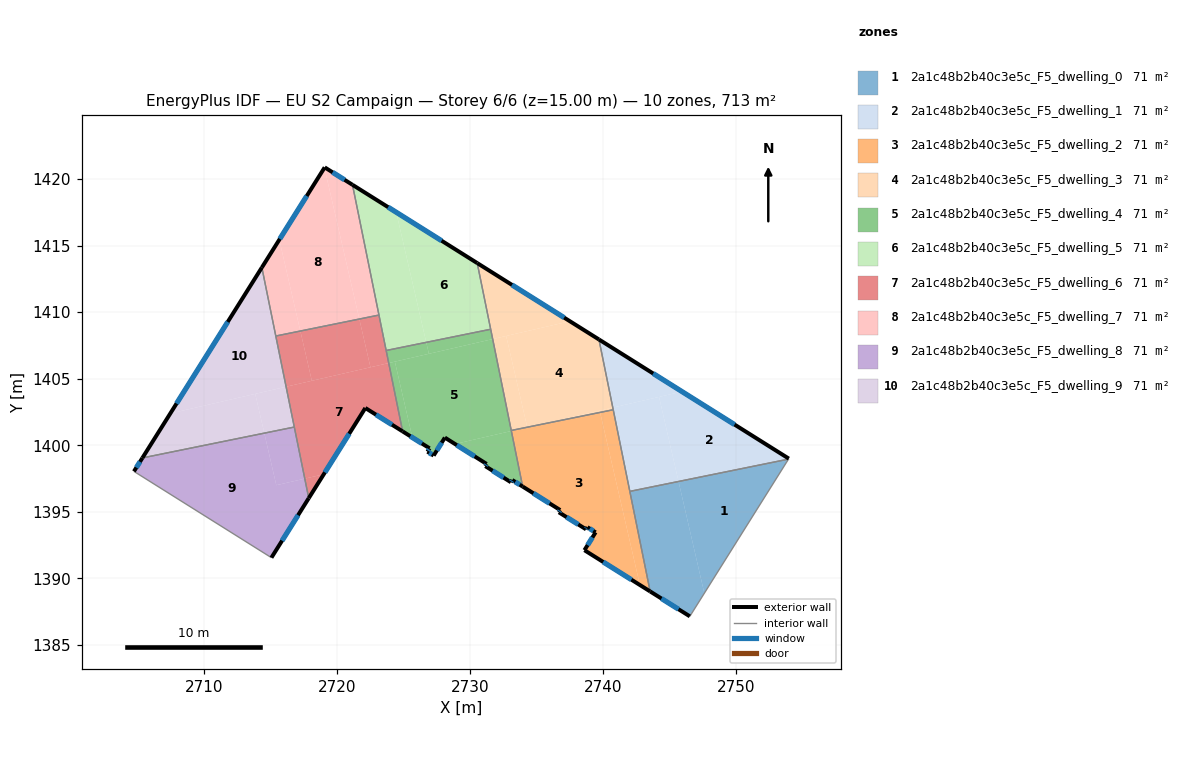
=== STOREY PLAN SPEC (per zone: floor XY polygon, exterior-wall plan segments, windows/doors) ===
zone 1: 2a1c48b2b40c3e5c_F5_dwelling_0  (71.3 m²)
  floor: (2753.94, 1398.95) (2747.61, 1388.87) (2745.68, 1397.27)
  floor: (2745.68, 1397.27) (2747.61, 1388.87) (2746.53, 1387.14) (2743.54, 1389.01) (2742.01, 1396.53)
  exterior wall: (2743.54, 1389.01) – (2746.53, 1387.14)  [3.5 m]
    window: (2744.40, 1388.47) – (2745.67, 1387.67)  [1.9 m²]
  interior walls: 3
zone 2: 2a1c48b2b40c3e5c_F5_dwelling_1  (71.3 m²)
  floor: (2753.97, 1398.99) (2753.94, 1398.95) (2745.68, 1397.27) (2744.21, 1403.63) (2745.94, 1404.03)
  floor: (2745.94, 1404.03) (2740.73, 1402.83) (2739.69, 1407.95)
  floor: (2744.21, 1403.63) (2745.68, 1397.27) (2742.01, 1396.53) (2740.73, 1402.83)
  exterior wall: (2753.97, 1398.99) – (2739.69, 1407.95)  [16.8 m]
    window: (2749.89, 1401.55) – (2743.77, 1405.39)  [9.3 m²]
  interior walls: 4
zone 3: 2a1c48b2b40c3e5c_F5_dwelling_2  (71.3 m²)
  floor: (2739.78, 1402.47) (2742.77, 1389.49) (2738.60, 1392.11) (2739.44, 1393.45) (2738.83, 1393.84) (2738.72, 1393.68) (2736.68, 1394.96) (2736.78, 1395.12) (2733.96, 1396.89) (2733.11, 1401.07) (2734.61, 1401.41)
  floor: (2734.30, 1401.35) (2733.11, 1401.07) (2733.10, 1401.11)
  floor: (2740.77, 1402.67) (2743.54, 1389.01) (2742.77, 1389.49) (2739.78, 1402.47)
  exterior wall: (2738.60, 1392.11) – (2743.54, 1389.01)  [5.8 m]
    window: (2740.01, 1391.22) – (2742.13, 1389.89)  [3.2 m²]
  exterior wall: (2739.44, 1393.45) – (2738.60, 1392.11)  [1.6 m]
    window: (2739.20, 1393.07) – (2738.84, 1392.49)  [0.9 m²]
  exterior wall: (2738.83, 1393.84) – (2739.44, 1393.45)  [0.7 m]
    window: (2739.00, 1393.73) – (2739.27, 1393.56)  [0.4 m²]
  exterior wall: (2738.79, 1393.78) – (2738.83, 1393.84)  [0.1 m]
  exterior wall: (2738.72, 1393.68) – (2738.79, 1393.78)  [0.1 m]
    window: (2738.74, 1393.71) – (2738.77, 1393.75)  [0.1 m²]
  exterior wall: (2736.68, 1394.96) – (2738.72, 1393.68)  [2.4 m]
    window: (2737.26, 1394.59) – (2738.14, 1394.04)  [1.3 m²]
  exterior wall: (2736.78, 1395.12) – (2736.68, 1394.96)  [0.2 m]
    window: (2736.75, 1395.08) – (2736.71, 1395.01)  [0.1 m²]
  exterior wall: (2733.96, 1396.89) – (2736.78, 1395.12)  [3.3 m]
    window: (2734.77, 1396.39) – (2735.98, 1395.63)  [1.8 m²]
  interior walls: 4
zone 4: 2a1c48b2b40c3e5c_F5_dwelling_3  (71.3 m²)
  floor: (2739.69, 1407.95) (2740.73, 1402.83) (2734.62, 1401.42) (2734.30, 1401.35) (2732.72, 1408.21) (2737.51, 1409.32)
  floor: (2737.51, 1409.32) (2731.71, 1407.98) (2730.54, 1413.69)
  floor: (2732.72, 1408.21) (2734.30, 1401.35) (2733.10, 1401.11) (2731.71, 1407.98)
  floor: (2740.73, 1402.83) (2740.77, 1402.67) (2739.78, 1402.47) (2739.75, 1402.60)
  floor: (2739.75, 1402.60) (2739.78, 1402.47) (2734.62, 1401.42)
  exterior wall: (2739.69, 1407.95) – (2730.54, 1413.69)  [10.8 m]
    window: (2737.08, 1409.59) – (2733.16, 1412.05)  [6.0 m²]
  interior walls: 4
zone 5: 2a1c48b2b40c3e5c_F5_dwelling_4  (71.3 m²)
  floor: (2731.71, 1407.98) (2733.11, 1401.07) (2728.87, 1400.09) (2728.11, 1400.57) (2727.27, 1399.22) (2726.80, 1399.51) (2726.96, 1399.77) (2725.67, 1400.58) (2724.35, 1406.28)
  floor: (2726.71, 1407.73) (2726.91, 1406.87) (2723.89, 1406.17) (2723.70, 1407.12)
  floor: (2733.11, 1401.07) (2733.96, 1396.89) (2733.18, 1397.38) (2733.07, 1397.22) (2731.15, 1398.43) (2731.25, 1398.59) (2728.87, 1400.09)
  floor: (2731.56, 1408.72) (2731.71, 1407.98) (2726.91, 1406.87) (2726.71, 1407.73)
  floor: (2724.35, 1406.28) (2725.67, 1400.58) (2724.94, 1401.04) (2723.89, 1406.17)
  exterior wall: (2724.94, 1401.04) – (2726.96, 1399.77)  [2.4 m]
    window: (2725.51, 1400.68) – (2726.38, 1400.13)  [1.3 m²]
  exterior wall: (2733.18, 1397.38) – (2733.96, 1396.89)  [0.9 m]
    window: (2733.40, 1397.24) – (2733.74, 1397.03)  [0.5 m²]
  exterior wall: (2733.07, 1397.22) – (2733.18, 1397.38)  [0.2 m]
    window: (2733.10, 1397.26) – (2733.15, 1397.34)  [0.1 m²]
  exterior wall: (2731.15, 1398.43) – (2733.07, 1397.22)  [2.3 m]
    window: (2731.70, 1398.08) – (2732.52, 1397.56)  [1.3 m²]
  exterior wall: (2731.25, 1398.59) – (2731.15, 1398.43)  [0.2 m]
    window: (2731.22, 1398.55) – (2731.18, 1398.47)  [0.1 m²]
  exterior wall: (2728.11, 1400.57) – (2731.25, 1398.59)  [3.7 m]
    window: (2729.01, 1400.01) – (2730.35, 1399.16)  [2.0 m²]
  exterior wall: (2727.27, 1399.22) – (2728.11, 1400.57)  [1.6 m]
    window: (2727.51, 1399.61) – (2727.87, 1400.19)  [0.9 m²]
  exterior wall: (2726.80, 1399.51) – (2727.27, 1399.22)  [0.6 m]
    window: (2726.94, 1399.43) – (2727.14, 1399.30)  [0.3 m²]
  exterior wall: (2726.96, 1399.77) – (2726.80, 1399.51)  [0.3 m]
    window: (2726.92, 1399.69) – (2726.85, 1399.59)  [0.2 m²]
  interior walls: 4
zone 6: 2a1c48b2b40c3e5c_F5_dwelling_5  (71.3 m²)
  floor: (2730.54, 1413.69) (2731.56, 1408.72) (2726.71, 1407.73) (2724.46, 1417.51)
  floor: (2724.46, 1417.51) (2726.71, 1407.73) (2723.70, 1407.12) (2721.17, 1419.57)
  exterior wall: (2730.54, 1413.69) – (2721.17, 1419.57)  [11.1 m]
    window: (2727.87, 1415.37) – (2723.85, 1417.89)  [6.1 m²]
  interior walls: 4
zone 7: 2a1c48b2b40c3e5c_F5_dwelling_6  (71.3 m²)
  floor: (2723.89, 1406.17) (2724.94, 1401.04) (2722.14, 1402.80) (2719.01, 1397.82) (2717.58, 1397.49) (2716.18, 1404.40)
  floor: (2721.68, 1409.48) (2722.52, 1405.86) (2718.11, 1404.84) (2717.25, 1408.58)
  floor: (2719.01, 1397.82) (2717.88, 1396.02) (2717.58, 1397.49)
  floor: (2717.25, 1408.58) (2718.11, 1404.84) (2716.18, 1404.40) (2715.40, 1408.21)
  floor: (2723.16, 1409.78) (2723.89, 1406.17) (2722.52, 1405.86) (2721.68, 1409.48)
  exterior wall: (2722.14, 1402.80) – (2724.94, 1401.04)  [3.3 m]
    window: (2722.94, 1402.29) – (2724.14, 1401.54)  [1.8 m²]
  exterior wall: (2717.88, 1396.02) – (2722.14, 1402.80)  [8.0 m]
    window: (2719.10, 1397.96) – (2720.92, 1400.86)  [4.4 m²]
  interior walls: 5
zone 8: 2a1c48b2b40c3e5c_F5_dwelling_7  (71.3 m²)
  floor: (2721.17, 1419.57) (2723.16, 1409.78) (2721.68, 1409.48) (2719.06, 1420.85) (2719.08, 1420.88)
  floor: (2719.06, 1420.85) (2721.68, 1409.48) (2717.25, 1408.58) (2715.67, 1415.44)
  floor: (2715.67, 1415.44) (2717.25, 1408.58) (2715.40, 1408.21) (2714.36, 1413.36)
  exterior wall: (2721.17, 1419.57) – (2719.08, 1420.88)  [2.5 m]
    window: (2720.57, 1419.95) – (2719.68, 1420.51)  [1.4 m²]
  exterior wall: (2719.08, 1420.88) – (2714.36, 1413.36)  [8.9 m]
    window: (2717.73, 1418.73) – (2715.71, 1415.51)  [4.9 m²]
  interior walls: 3
zone 9: 2a1c48b2b40c3e5c_F5_dwelling_8  (71.3 m²)
  floor: (2714.54, 1400.91) (2715.44, 1396.99) (2717.58, 1397.49) (2717.88, 1396.02) (2715.08, 1391.55) (2704.74, 1398.03) (2705.38, 1399.04)
  floor: (2716.79, 1401.36) (2717.58, 1397.49) (2715.44, 1396.99) (2714.54, 1400.91)
  exterior wall: (2715.08, 1391.55) – (2717.88, 1396.02)  [5.3 m]
    window: (2715.88, 1392.82) – (2717.08, 1394.74)  [2.9 m²]
  exterior wall: (2705.38, 1399.04) – (2704.74, 1398.03)  [1.2 m]
    window: (2705.20, 1398.75) – (2704.92, 1398.32)  [0.7 m²]
  interior walls: 3
zone 10: 2a1c48b2b40c3e5c_F5_dwelling_9  (71.3 m²)
  floor: (2714.36, 1413.36) (2716.18, 1404.39) (2707.48, 1402.39)
  floor: (2713.86, 1403.86) (2714.54, 1400.91) (2705.38, 1399.04) (2707.48, 1402.39)
  floor: (2716.18, 1404.39) (2716.79, 1401.36) (2714.54, 1400.91) (2713.86, 1403.86)
  exterior wall: (2714.36, 1413.36) – (2705.38, 1399.04)  [16.9 m]
    window: (2711.79, 1409.27) – (2707.94, 1403.13)  [9.3 m²]
  interior walls: 3

=== DERIVED (storey summary) ===
Building: EU S2 Campaign
Storey: 6 of 6  (floor level z = 15.00 m)
Storey gross floor area: 712.8 m²
Zones on this storey: 10
  - 2a1c48b2b40c3e5c_F5_dwelling_0: floor 71.3 m²; exterior wall 3.5 m (10.6 m²); 1 window(s) 1.9 m²; WWR 18.4%
  - 2a1c48b2b40c3e5c_F5_dwelling_1: floor 71.3 m²; exterior wall 16.8 m (50.5 m²); 1 window(s) 9.3 m²; WWR 18.4%
  - 2a1c48b2b40c3e5c_F5_dwelling_2: floor 71.3 m²; exterior wall 14.3 m (42.8 m²); 7 window(s) 7.8 m²; WWR 18.3%
  - 2a1c48b2b40c3e5c_F5_dwelling_3: floor 71.3 m²; exterior wall 10.8 m (32.4 m²); 1 window(s) 6.0 m²; WWR 18.4%
  - 2a1c48b2b40c3e5c_F5_dwelling_4: floor 71.3 m²; exterior wall 12.1 m (36.4 m²); 9 window(s) 6.7 m²; WWR 18.4%
  - 2a1c48b2b40c3e5c_F5_dwelling_5: floor 71.3 m²; exterior wall 11.1 m (33.2 m²); 1 window(s) 6.1 m²; WWR 18.4%
  - 2a1c48b2b40c3e5c_F5_dwelling_6: floor 71.3 m²; exterior wall 11.3 m (33.9 m²); 2 window(s) 6.2 m²; WWR 18.4%
  - 2a1c48b2b40c3e5c_F5_dwelling_7: floor 71.3 m²; exterior wall 11.4 m (34.1 m²); 2 window(s) 6.3 m²; WWR 18.4%
  - 2a1c48b2b40c3e5c_F5_dwelling_8: floor 71.3 m²; exterior wall 6.5 m (19.4 m²); 2 window(s) 3.6 m²; WWR 18.4%
  - 2a1c48b2b40c3e5c_F5_dwelling_9: floor 71.3 m²; exterior wall 16.9 m (50.7 m²); 1 window(s) 9.3 m²; WWR 18.4%
Zone adjacency (shared interzone walls):
  - 2a1c48b2b40c3e5c_F5_dwelling_0 ↔ 2a1c48b2b40c3e5c_F5_dwelling_1
  - 2a1c48b2b40c3e5c_F5_dwelling_0 ↔ 2a1c48b2b40c3e5c_F5_dwelling_2
  - 2a1c48b2b40c3e5c_F5_dwelling_1 ↔ 2a1c48b2b40c3e5c_F5_dwelling_2
  - 2a1c48b2b40c3e5c_F5_dwelling_1 ↔ 2a1c48b2b40c3e5c_F5_dwelling_3
  - 2a1c48b2b40c3e5c_F5_dwelling_2 ↔ 2a1c48b2b40c3e5c_F5_dwelling_3
  - 2a1c48b2b40c3e5c_F5_dwelling_2 ↔ 2a1c48b2b40c3e5c_F5_dwelling_4
  - 2a1c48b2b40c3e5c_F5_dwelling_3 ↔ 2a1c48b2b40c3e5c_F5_dwelling_4
  - 2a1c48b2b40c3e5c_F5_dwelling_3 ↔ 2a1c48b2b40c3e5c_F5_dwelling_5
  - 2a1c48b2b40c3e5c_F5_dwelling_4 ↔ 2a1c48b2b40c3e5c_F5_dwelling_5
  - 2a1c48b2b40c3e5c_F5_dwelling_4 ↔ 2a1c48b2b40c3e5c_F5_dwelling_6
  - 2a1c48b2b40c3e5c_F5_dwelling_5 ↔ 2a1c48b2b40c3e5c_F5_dwelling_6
  - 2a1c48b2b40c3e5c_F5_dwelling_5 ↔ 2a1c48b2b40c3e5c_F5_dwelling_7
  - 2a1c48b2b40c3e5c_F5_dwelling_6 ↔ 2a1c48b2b40c3e5c_F5_dwelling_7
  - 2a1c48b2b40c3e5c_F5_dwelling_6 ↔ 2a1c48b2b40c3e5c_F5_dwelling_8
  - 2a1c48b2b40c3e5c_F5_dwelling_6 ↔ 2a1c48b2b40c3e5c_F5_dwelling_9
  - 2a1c48b2b40c3e5c_F5_dwelling_7 ↔ 2a1c48b2b40c3e5c_F5_dwelling_9
  - 2a1c48b2b40c3e5c_F5_dwelling_8 ↔ 2a1c48b2b40c3e5c_F5_dwelling_9